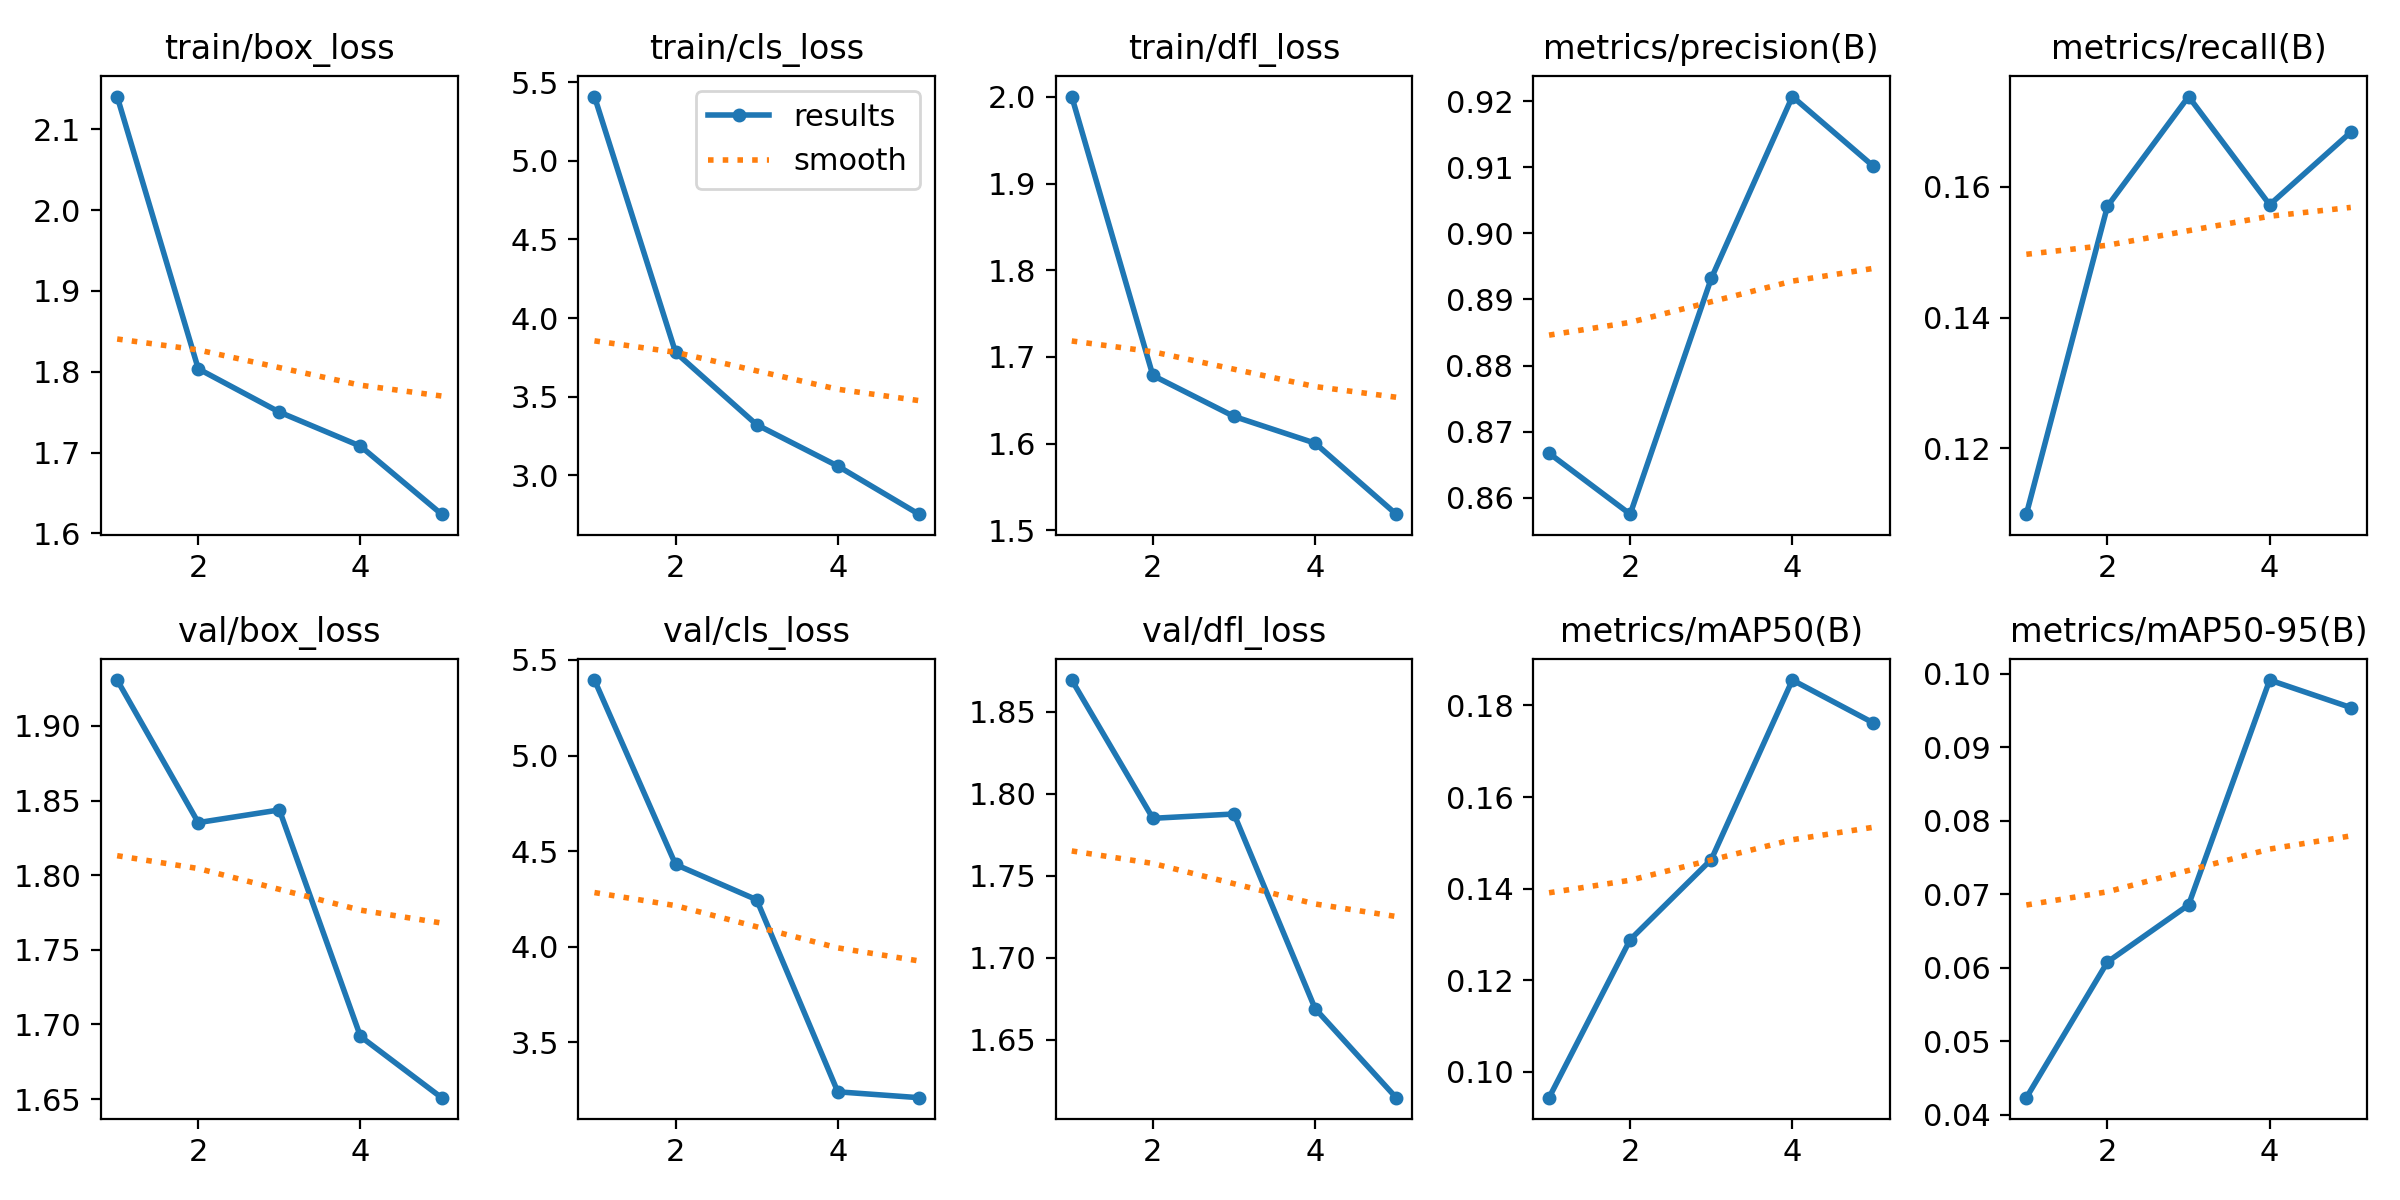

The file beside this chart, header and first rows:
epoch, time, train/box_loss, train/cls_loss, train/dfl_loss, metrics/precision(B), metrics/recall(B), metrics/mAP50(B), metrics/mAP50-95(B), val/box_loss, val/cls_loss, val/dfl_loss, lr/pg0, lr/pg1, lr/pg2
1, 680.2, 2.141, 5.408, 2, 0.8667, 0.11, 0.09439, 0.0423, 1.931, 5.395, 1.869, 0.0002551, 0.0002551, 0.0002551
2, 1351, 1.804, 3.782, 1.679, 0.8575, 0.1571, 0.1289, 0.06076, 1.835, 4.43, 1.785, 0.0004101, 0.0004101, 0.0004101
3, 1991, 1.75, 3.322, 1.631, 0.8932, 0.1738, 0.1464, 0.06852, 1.844, 4.246, 1.788, 0.0004637, 0.0004637, 0.0004637
4, 2573, 1.708, 3.059, 1.601, 0.9207, 0.1573, 0.1855, 0.09911, 1.692, 3.241, 1.669, 0.0003122, 0.0003122, 0.0003122
5, 3145, 1.624, 2.754, 1.519, 0.9102, 0.1684, 0.1762, 0.09537, 1.651, 3.211, 1.615, 0.00016, 0.00016, 0.00016
